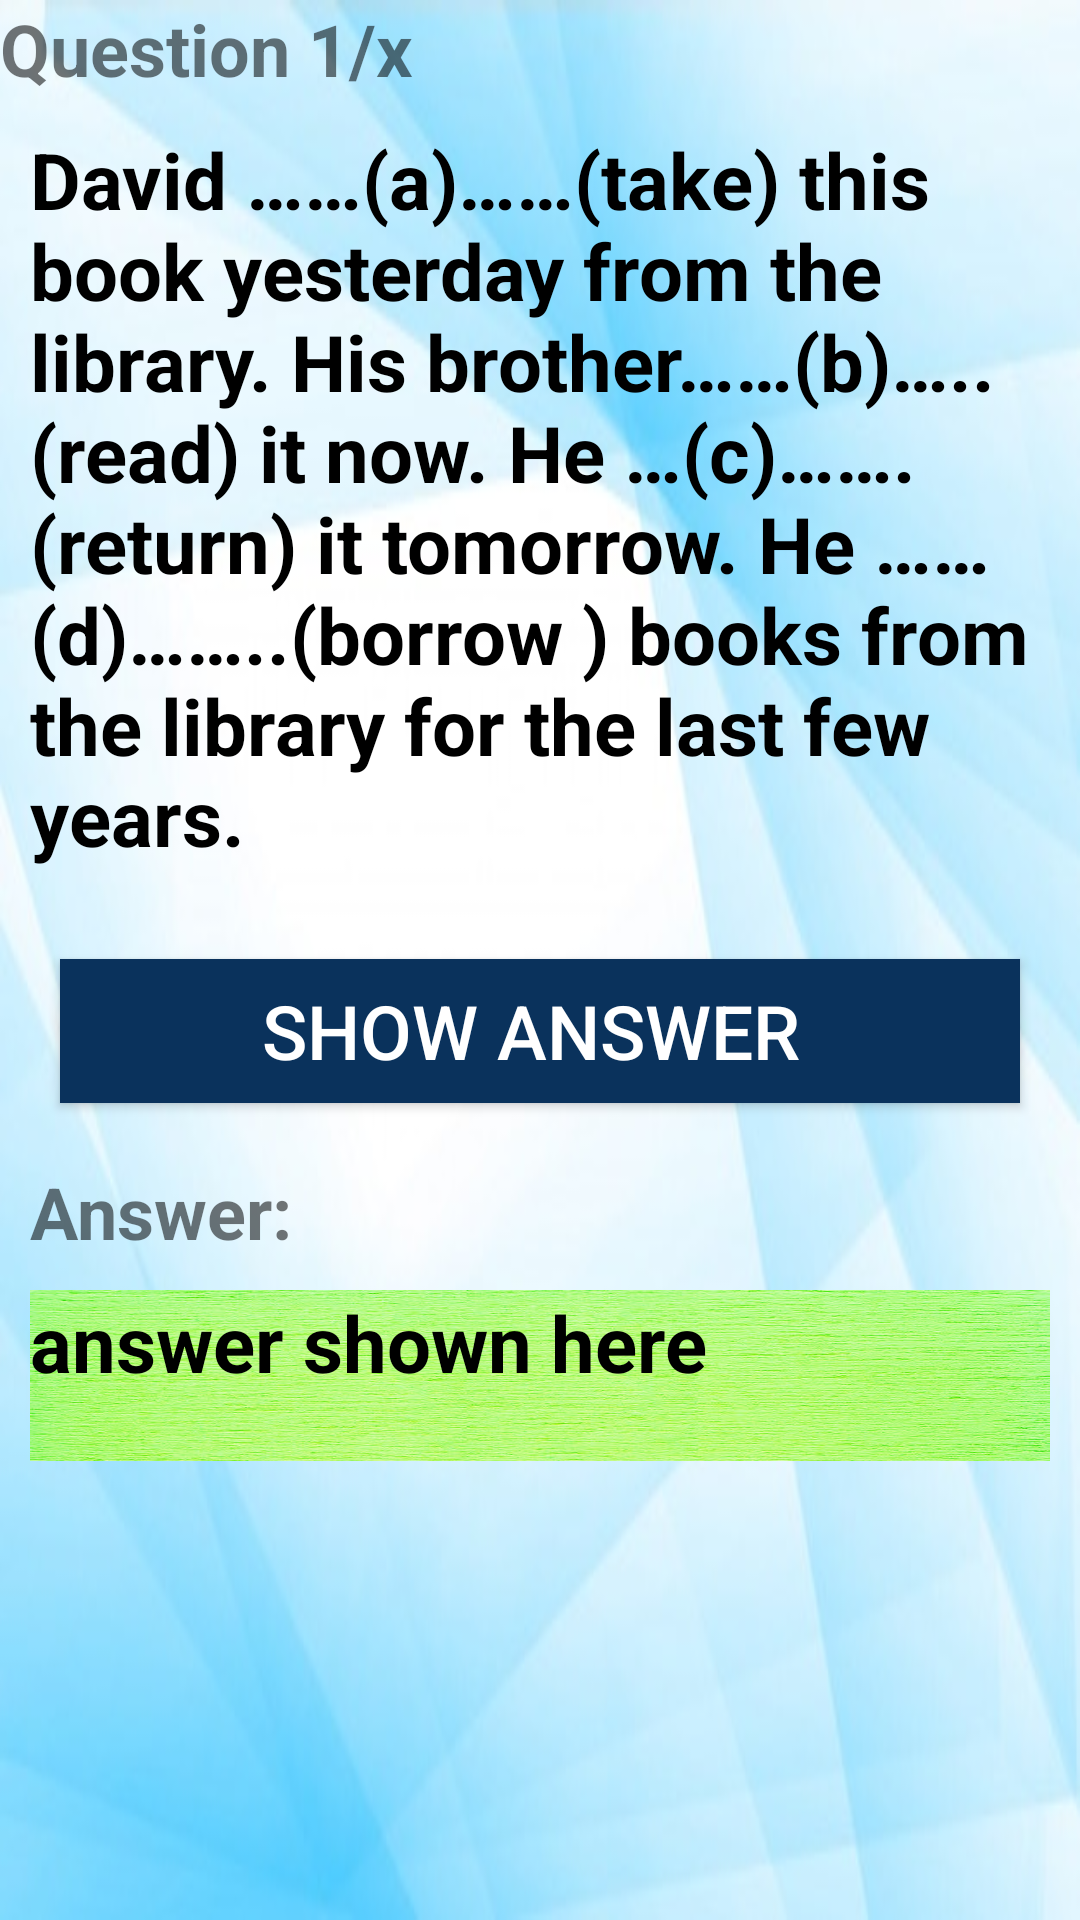

Produce the Android XML layout that renders to this screen, including the resource entries it uses.
<!-- AndroidManifest.xml: application theme AppTheme -->
<!-- res/layout/activity_question_tag_quiz.xml -->
<?xml version="1.0" encoding="utf-8"?>
<LinearLayout xmlns:android="http://schemas.android.com/apk/res/android"
    xmlns:app="http://schemas.android.com/apk/res-auto"
    xmlns:tools="http://schemas.android.com/tools"
    android:layout_width="match_parent"
    android:layout_height="match_parent"
    tools:context=".quiz"
    android:orientation="vertical"
    android:background="@drawable/quizbg">
    <LinearLayout
        android:layout_width="match_parent"
        android:layout_height="wrap_content"
        android:orientation="vertical"
        >


        <TextView
            android:id="@+id/text_view_question_count"
            android:layout_width="wrap_content"
            android:layout_height="wrap_content"
            android:textSize="24dp"
            android:textStyle="bold"
            android:text="Question 1/x"/>
    </LinearLayout>

    <TextView
        android:id="@+id/text_view_question"
        android:layout_width="match_parent"
        android:layout_height="wrap_content"
        android:text="David ……(a)……(take) this book yesterday from the library. His brother……(b)…..(read) it now. He
…(c)…….(return) it tomorrow. He ……(d)……..(borrow ) books from the library for the last few years."
        android:textStyle="bold"
        android:textAlignment="textStart"
        android:textColor="@android:color/black"
        android:textSize="26dp"
        android:layout_margin="10dp"
        />




    <Button
        android:id="@+id/button_show_answer"
        android:layout_width="match_parent"
        android:layout_height="wrap_content"
        android:layout_margin="20dp"
        android:layout_marginTop="20dp"
        android:textSize="25dp"
        android:textColor="@android:color/white"
        android:background="#0A325C"
        android:text="Show answer " />
    <TextView
        android:id="@+id/answer_below"
        android:layout_width="match_parent"
        android:layout_height="wrap_content"
        android:textSize="24dp"
        android:textStyle="bold"
        android:layout_marginLeft="10dp"
        android:text="Answer:"/>


    <TextView
        android:id="@+id/answer"
        android:layout_width="match_parent"
        android:layout_height="wrap_content"
        android:background="@drawable/answer_bg"
        android:text="answer shown here"
        android:textStyle="bold"
        android:textAlignment="textStart"
        android:textColor="@android:color/black"
        android:textSize="26dp"
        android:layout_margin="10dp"/>

</LinearLayout>
<!-- resources referenced by this layout -->
<resources>
  <!-- drawable answer_bg: png bitmap (drawable-xxhdpi, 212080 bytes) -->
  <!-- drawable quizbg: jpg bitmap (drawable-xxhdpi, 29667 bytes) -->
  <style name="AppTheme" parent="Theme.AppCompat.Light.NoActionBar">
          
          <item name="colorPrimary">@color/colorPrimary</item>
          <item name="colorPrimaryDark">#0C2D6E</item>
          <item name="colorAccent">@color/colorAccent</item>
      </style>
  <color name="colorPrimary">#3F51B5</color>
  <color name="colorAccent">#FF4081</color>
</resources>
